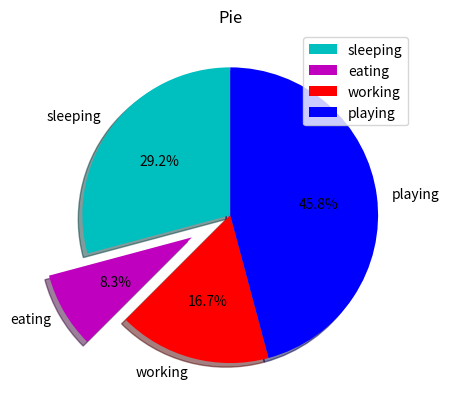

Reproduce this figure in Python.
#!/usr/bin/python2.7
import matplotlib.pyplot as plt

slices = [7, 2, 4, 11]
activities = ['sleeping', 'eating', 'working', 'playing']
colors = ['c', 'm', 'r', 'b']

plt.pie(slices, labels=activities,
        colors=colors,
        startangle=90,              # startangle sets the first slice's angle
        shadow=True,
        explode=[0, 0.3, 0, 0],
        autopct='%1.1f%%')          # display size in % on each slice of pie

plt.title('Pie')
plt.legend()
plt.show()